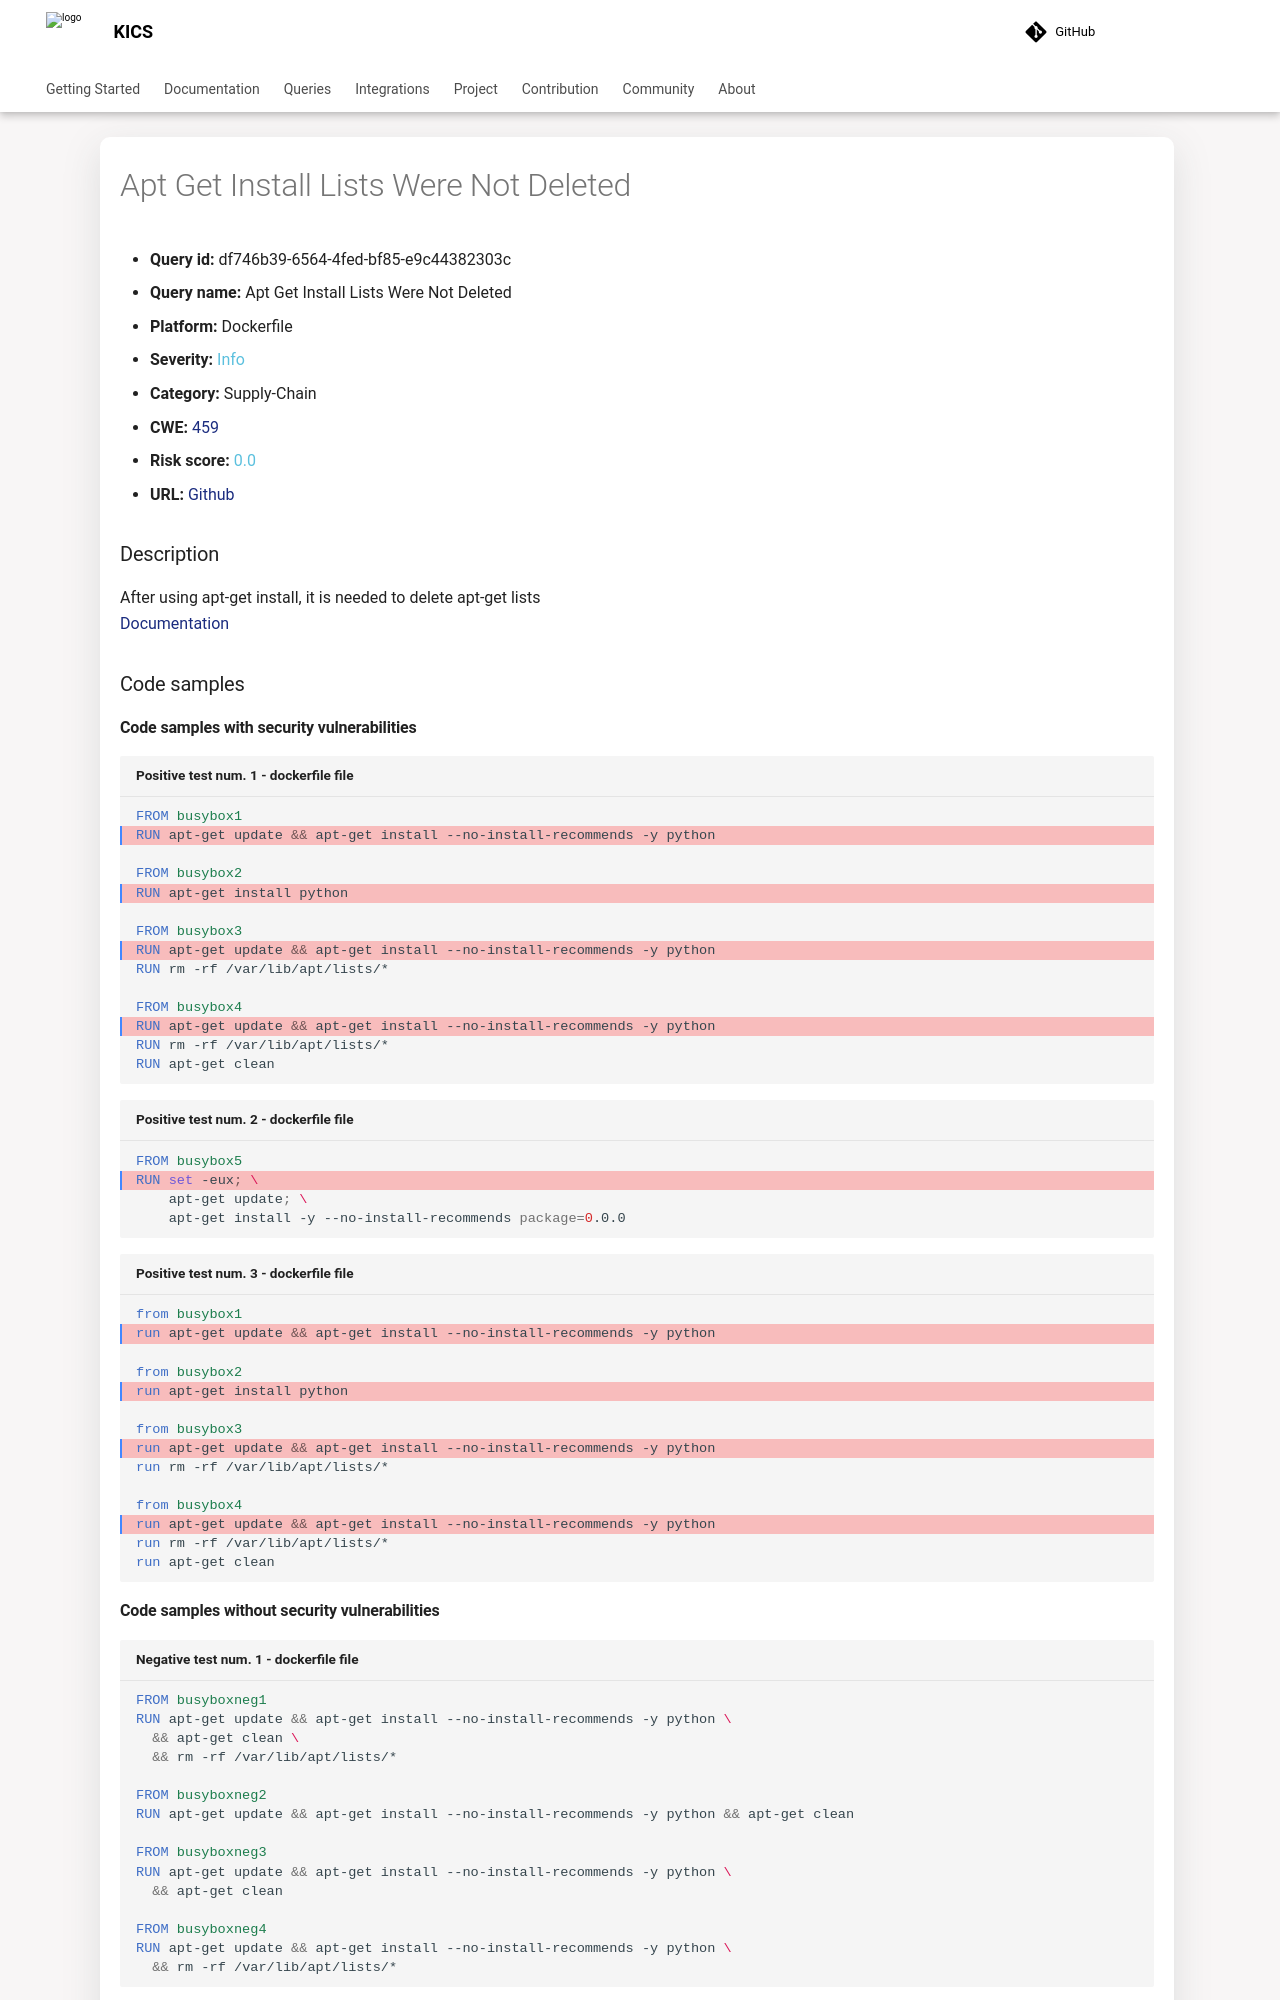

repository: Checkmarx/kics · page: 2.2.0/queries/dockerfile-queries/df746b39-6564-4fed-bf85-e9c44382303c/index.html · generator: mkdocs

---
title: Apt Get Install Lists Were Not Deleted
hide:
  toc: true
  navigation: true
---

<style>
  .highlight .hll {
    background-color: #ff171742;
  }
  .md-content {
    max-width: 1100px;
    margin: 0 auto;
  }
</style>

-   **Query id:** df746b39-6564-4fed-bf85-e9c44382303c
-   **Query name:** Apt Get Install Lists Were Not Deleted
-   **Platform:** Dockerfile
-   **Severity:** <span style="color:#5bc0de">Info</span>
-   **Category:** Supply-Chain
-   **CWE:** <a href="https://cwe.mitre.org/data/definitions/459.html" onclick="newWindowOpenerSafe(event, 'https://cwe.mitre.org/data/definitions/459.html')">459</a>
-   **Risk score:** <span style="color:#5bc0de">0.0</span>
-   **URL:** [Github](https://github.com/Checkmarx/kics/tree/master/assets/queries/dockerfile/apt_get_install_lists_were_not_deleted)

### Description
After using apt-get install, it is needed to delete apt-get lists<br>
[Documentation](https://docs.docker.com/develop/develop-images/dockerfile_best-practices/)

### Code samples
#### Code samples with security vulnerabilities
```dockerfile title="Positive test num. 1 - dockerfile file" hl_lines="8 2 12 5"
FROM busybox1
RUN apt-get update && apt-get install --no-install-recommends -y python

FROM busybox2
RUN apt-get install python

FROM busybox3
RUN apt-get update && apt-get install --no-install-recommends -y python
RUN rm -rf /var/lib/apt/lists/*

FROM busybox4
RUN apt-get update && apt-get install --no-install-recommends -y python
RUN rm -rf /var/lib/apt/lists/*
RUN apt-get clean

```
```dockerfile title="Positive test num. 2 - dockerfile file" hl_lines="2"
FROM busybox5
RUN set -eux; \
	apt-get update; \
	apt-get install -y --no-install-recommends package=0.0.0

```
```dockerfile title="Positive test num. 3 - dockerfile file" hl_lines="8 2 12 5"
from busybox1
run apt-get update && apt-get install --no-install-recommends -y python

from busybox2
run apt-get install python

from busybox3
run apt-get update && apt-get install --no-install-recommends -y python
run rm -rf /var/lib/apt/lists/*

from busybox4
run apt-get update && apt-get install --no-install-recommends -y python
run rm -rf /var/lib/apt/lists/*
run apt-get clean

```
